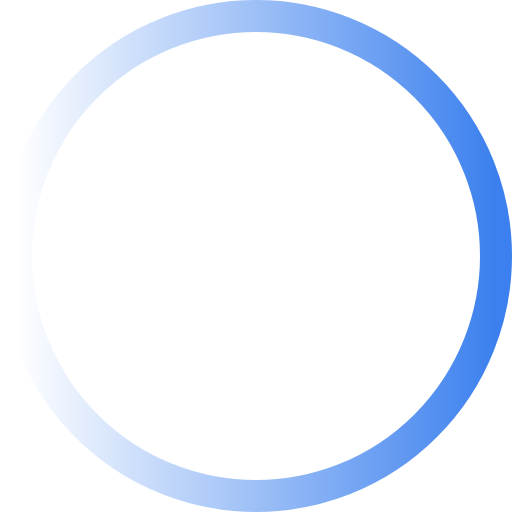
t = 0.00 s
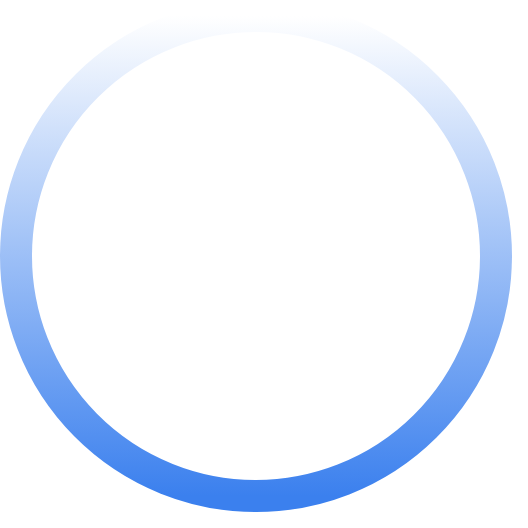
t = 0.19 s
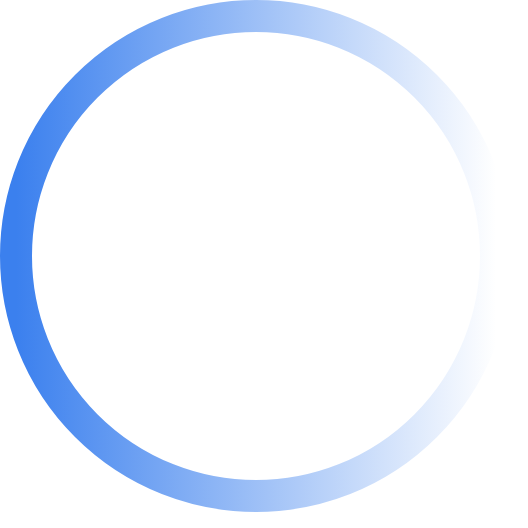
t = 0.38 s
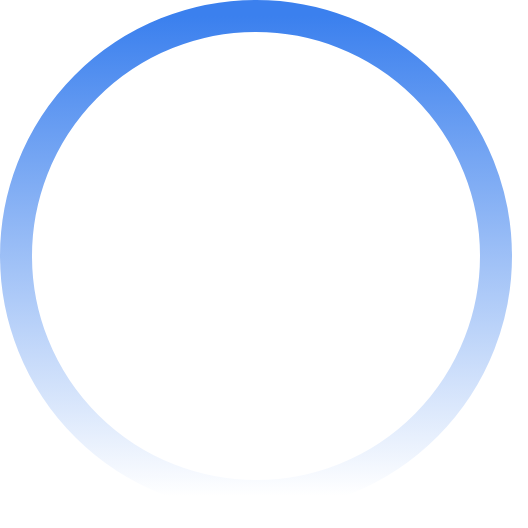
t = 0.56 s

The animated SVG that drew these frames (rendered in a browser with its animation timeline set to each time). Animation: 1 SMIL element (animateTransform=1); one cycle of 0.75 s, repeats indefinitely.

<svg xmlns="http://www.w3.org/2000/svg" width="64" height="64" viewBox="0 0 64 64"><linearGradient id="linearColors"><stop offset="0%" stop-color="#fff"/><stop offset="100%" stop-color="#3b80ee"/></linearGradient><circle cx="32" cy="32" r="30" fill="none" stroke="url(#linearColors)" stroke-width="4"/><animateTransform attributeName="transform" dur="750ms" from="0,0,0" repeatCount="indefinite" to="360,0,0" type="rotate"/></svg>